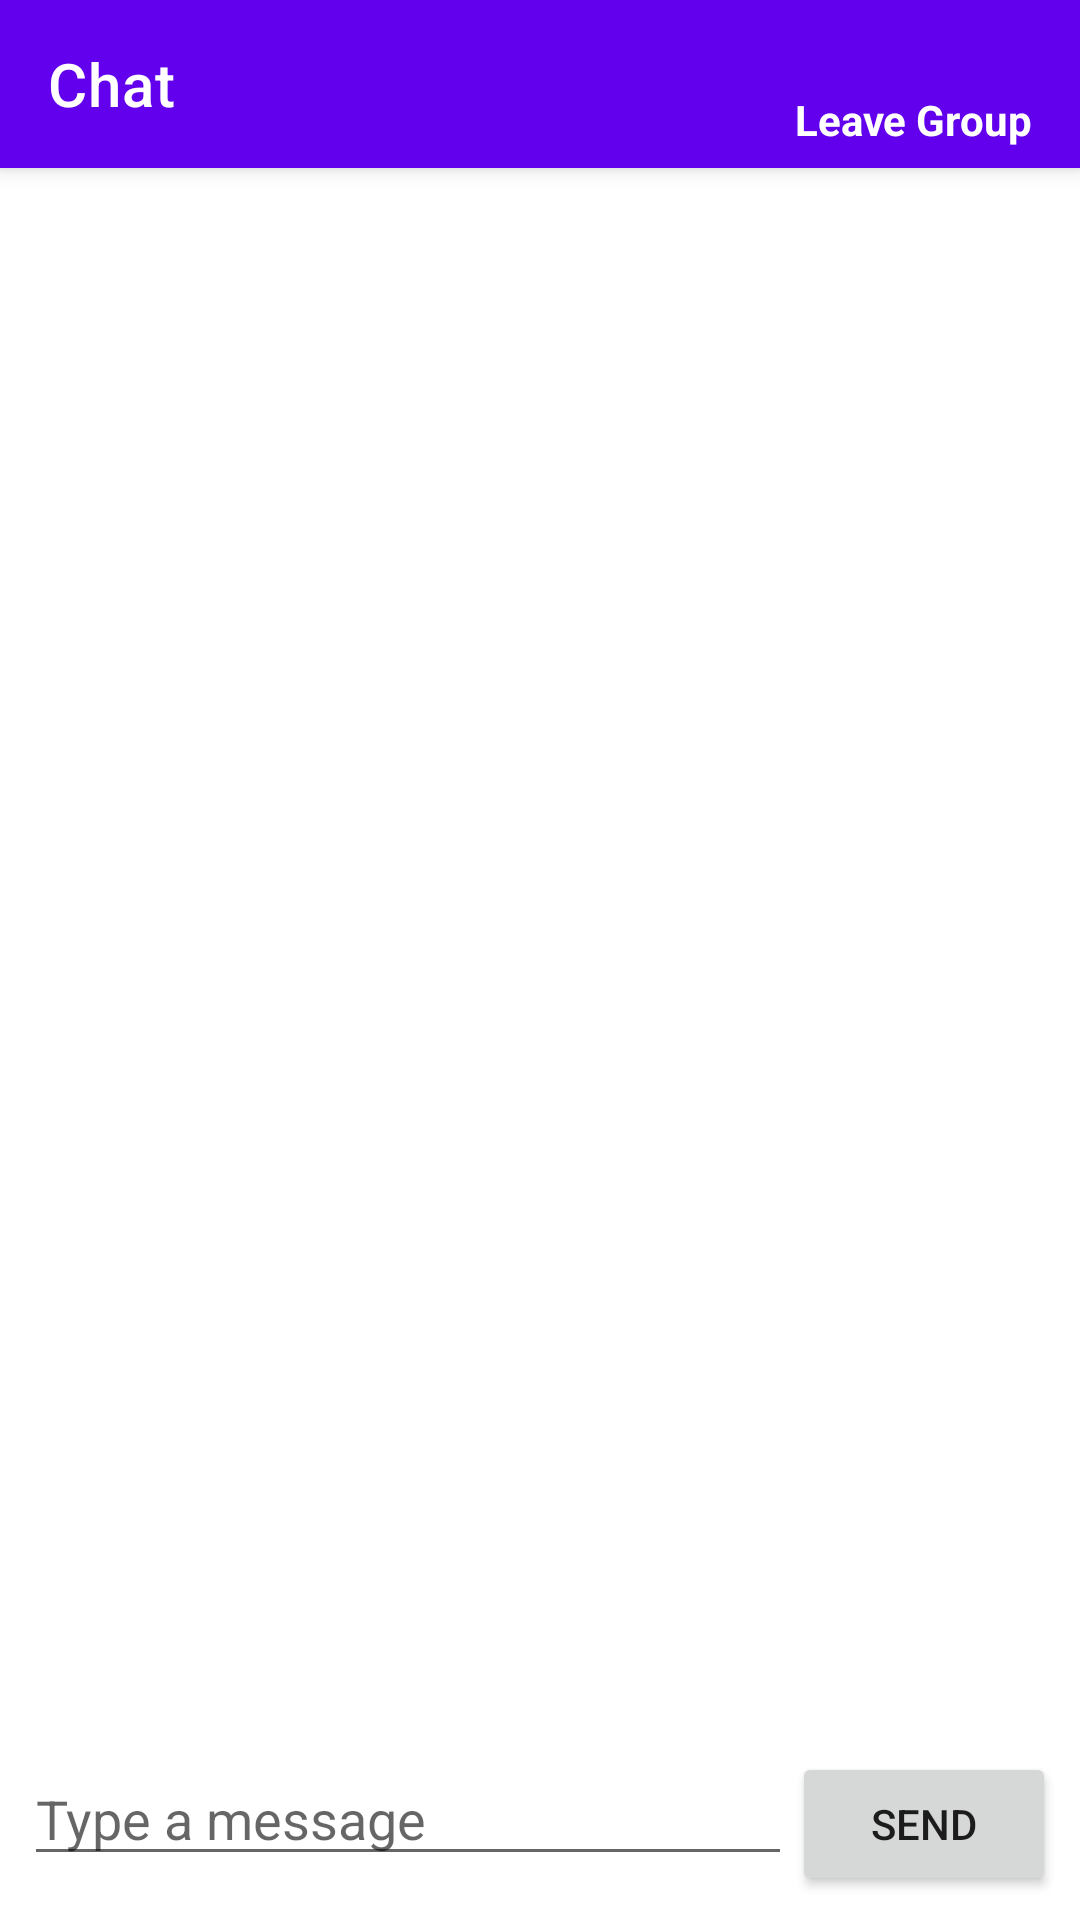

Layout XML and referenced resources for this Android screen:
<!-- AndroidManifest.xml: application theme Theme.YouthSports -->
<!-- res/layout/chat_fragment.xml -->
<?xml version="1.0" encoding="utf-8"?>
<LinearLayout xmlns:android="http://schemas.android.com/apk/res/android"
    xmlns:app="http://schemas.android.com/apk/res-auto"
    android:layout_width="match_parent"
    android:layout_height="match_parent"
    android:orientation="vertical">

    <androidx.appcompat.widget.Toolbar
        android:id="@+id/toolbarInGroupChat"
        android:layout_width="match_parent"
        android:layout_height="?attr/actionBarSize"
        android:background="?attr/colorPrimary"
        android:elevation="4dp"
        app:navigationIcon="@drawable/back_arrow_icon"
        app:title="Chat"
        app:titleTextColor="@android:color/white">

        <LinearLayout
            android:id="@+id/leave_group_chat_layout"
            android:layout_width="wrap_content"
            android:layout_height="match_parent"
            android:layout_gravity="end"
            android:gravity="center"
            android:orientation="vertical"
            android:paddingStart="16dp"
            android:paddingEnd="16dp">

            <ImageView
                android:id="@+id/ivLeaveGroup"
                android:layout_width="24dp"
                android:layout_height="24dp"
                android:contentDescription="Leave Group"
                android:src="@drawable/leave_group_chat_icon" />

            <TextView
                android:id="@+id/tvLeaveText"
                android:layout_width="wrap_content"
                android:layout_height="wrap_content"
                android:text="Leave Group"
                android:textColor="@android:color/white"
                android:textStyle="bold" />

        </LinearLayout>
    </androidx.appcompat.widget.Toolbar>

    <androidx.recyclerview.widget.RecyclerView
        android:id="@+id/chatRecyclerView"
        android:layout_width="match_parent"
        android:layout_height="0dp"
        android:layout_weight="1"
        android:padding="16dp" />

    <LinearLayout
        android:layout_width="match_parent"
        android:layout_height="wrap_content"
        android:layout_margin="8dp"
        android:orientation="horizontal">

        <EditText
            android:id="@+id/etMessage"
            android:layout_width="0dp"
            android:layout_height="wrap_content"
            android:layout_weight="1"
            android:hint="Type a message" />

        <Button
            android:id="@+id/btnSend"
            android:layout_width="wrap_content"
            android:layout_height="wrap_content"
            android:text="Send" />

    </LinearLayout>

</LinearLayout>
<!-- resources referenced by this layout -->
<resources>
  <style name="Theme.YouthSports" parent="Theme.MaterialComponents.DayNight.DarkActionBar">
          
          <item name="colorPrimary">@color/purple_500</item>
          <item name="colorPrimaryVariant">@color/purple_700</item>
          <item name="colorOnPrimary">@color/white</item>
          
          <item name="colorSecondary">@color/teal_200</item>
          <item name="colorSecondaryVariant">@color/teal_700</item>
          <item name="colorOnSecondary">@color/black</item>
          
          <item name="android:statusBarColor">?attr/colorPrimaryVariant</item>
          
      </style>
  <!-- not gathered from this repository: default colours our renderer supplied (Android Studio template values) -->
  <color name="purple_500">#FF6200EE</color>
  <color name="purple_700">#FF3700B3</color>
  <color name="teal_200">#FF03DAC5</color>
  <color name="teal_700">#FF018786</color>
  <color name="black">#FF000000</color>
  <color name="white">#FFFFFFFF</color>
</resources>
